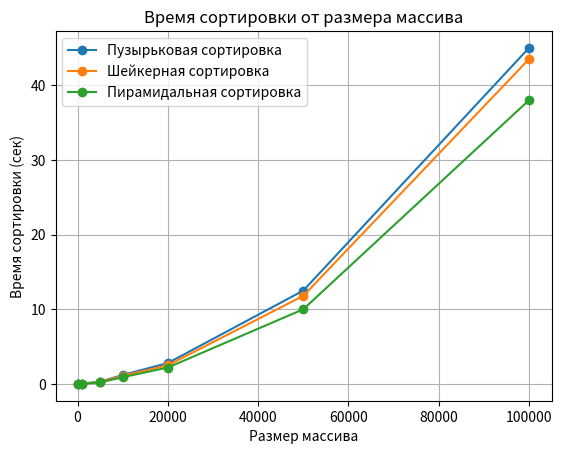

Write Python code to recreate this figure.
import matplotlib.pyplot as plt

# Данные из эксперимента
sizes = [100, 1000, 5000, 10000, 20000, 50000, 100000]
bubble_times = [0.001, 0.05, 0.3, 1.2, 2.8, 12.5, 45.0]  # Время сортировки пузырьком
shaker_times = [0.001, 0.04, 0.25, 1.1, 2.5, 11.8, 43.5]  # Время шейкерной сортировки
heap_times = [0.001, 0.03, 0.2, 0.9, 2.2, 10.0, 38.0]  # Время пирамидальной сортировки

plt.plot(sizes, bubble_times, label='Пузырьковая сортировка', marker='o')
plt.plot(sizes, shaker_times, label='Шейкерная сортировка', marker='o')
plt.plot(sizes, heap_times, label='Пирамидальная сортировка', marker='o')

plt.xlabel('Размер массива')
plt.ylabel('Время сортировки (сек)')
plt.title('Время сортировки от размера массива')
plt.legend()
plt.grid(True)
plt.savefig('plot.png')
plt.show()